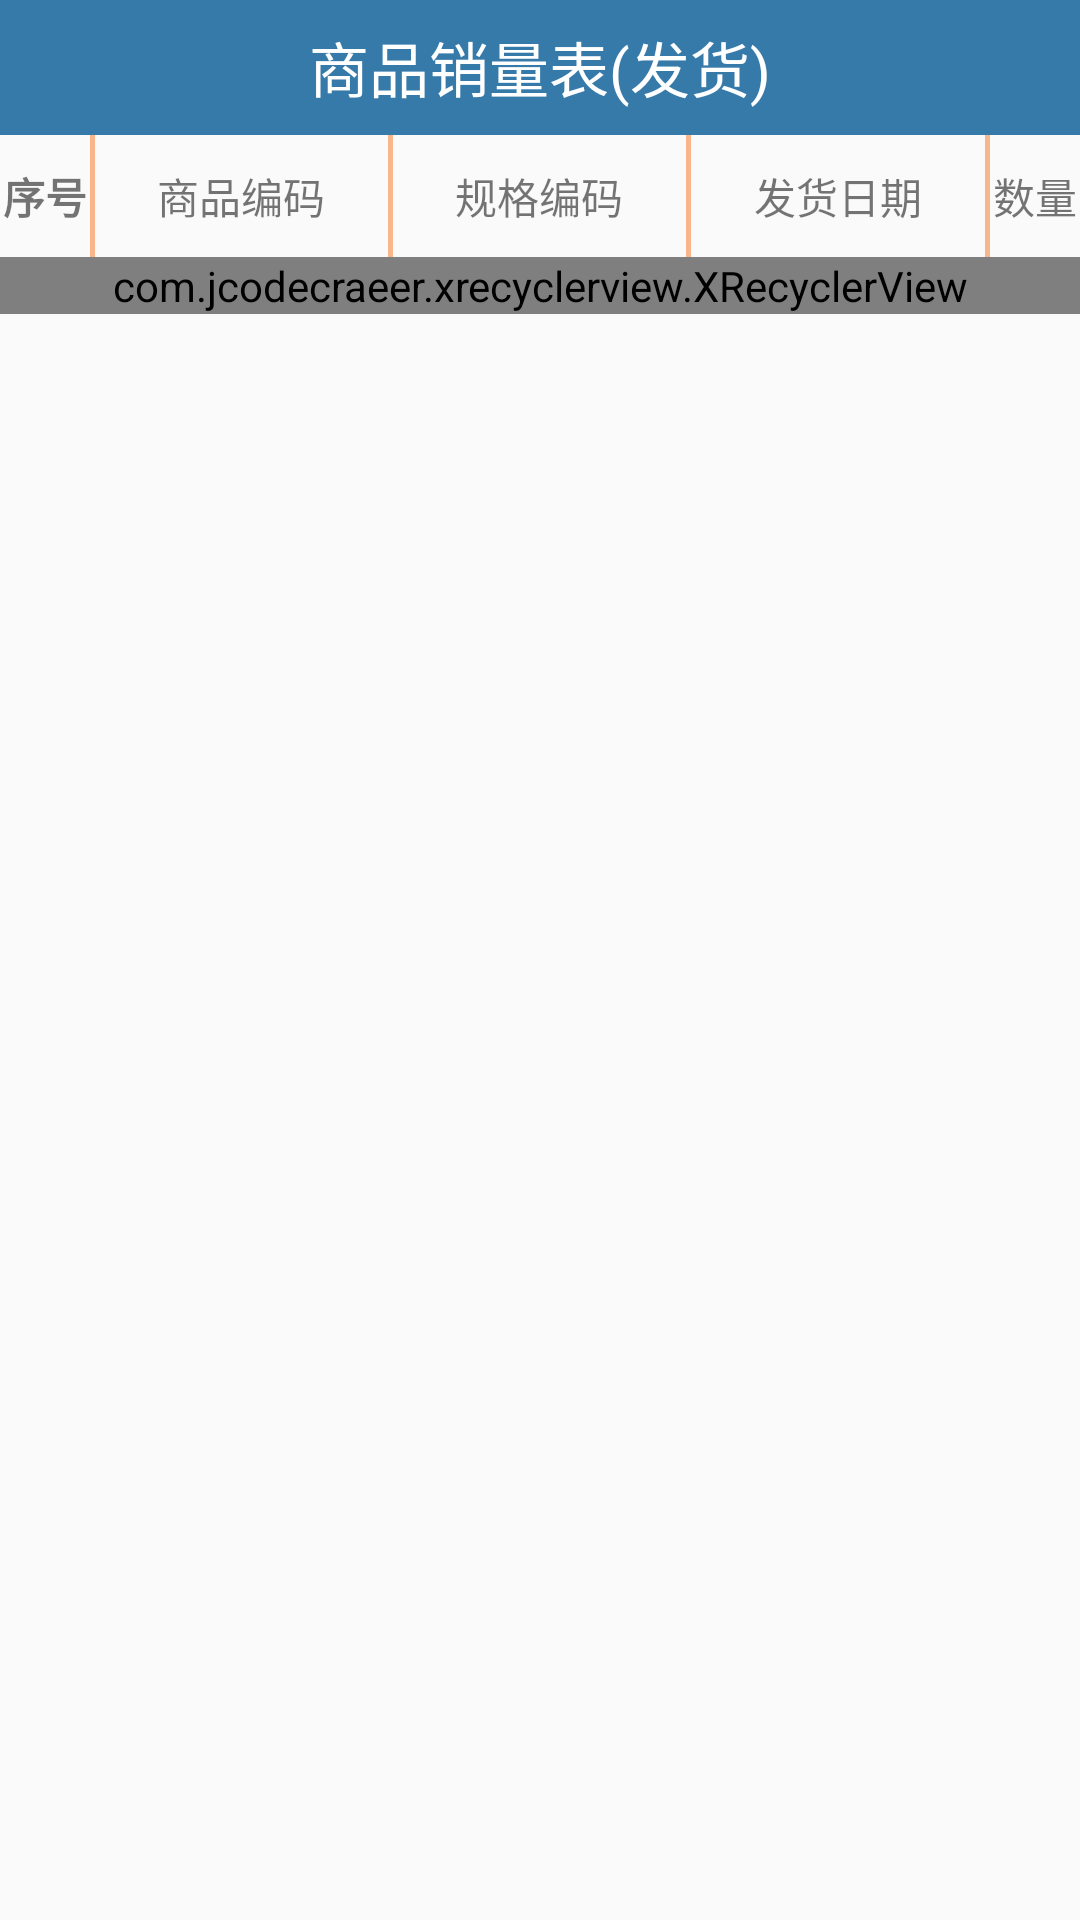

Reconstruct the res/layout file that produces this screen, plus the resources it refers to.
<!-- AndroidManifest.xml: application theme AppTheme -->
<!-- res/layout/activity_fahuo.xml -->
<?xml version="1.0" encoding="utf-8"?>
<LinearLayout xmlns:android="http://schemas.android.com/apk/res/android"
    android:layout_width="match_parent"
    android:layout_height="match_parent"
    android:orientation="vertical">

    <TextView
        android:layout_width="match_parent"
        android:layout_height="45dp"
        android:background="#367aaa"
        android:gravity="center"
        android:text="商品销量表(发货)"
        android:textColor="#fff"
        android:textSize="20dp" />

    <include
        android:id="@+id/table_title"
        layout="@layout/list_item_fahuo" />

    <com.jcodecraeer.xrecyclerview.XRecyclerView
        android:id="@+id/list"
        android:layout_width="match_parent"
        android:layout_height="wrap_content"
        android:background="@drawable/listview_bg"
        android:cacheColorHint="@android:color/transparent"
        android:divider="#f9b68b"
        android:dividerHeight="1.0dip"
        android:fadingEdge="none"
        android:scrollbars="none"></com.jcodecraeer.xrecyclerview.XRecyclerView>


    <TextView
        android:id="@+id/idsiuc"
        android:layout_width="wrap_content"
        android:layout_height="wrap_content"
        android:textColor="#f0f"
        android:textSize="20dp"
        android:textStyle="bold|italic" />

    <TextView
        android:layout_width="wrap_content"
        android:layout_height="wrap_content"
        android:textSize="20dp"
        android:id="@+id/stasudis"
        android:textColor="#f0f"
        android:textStyle="italic|bold" />


</LinearLayout>
<!-- res/layout/list_item_fahuo.xml (included above) -->
<?xml version="1.0" encoding="utf-8"?>
<LinearLayout xmlns:android="http://schemas.android.com/apk/res/android"
    android:orientation="horizontal"
    android:layout_width="fill_parent"
    android:layout_height="wrap_content" >
    <TextView
        android:id="@+id/text_xuhao"
        android:layout_width="30dp"
        android:layout_height="wrap_content"
        android:gravity="center"
        android:paddingBottom="10dip"
        android:paddingTop="10dip"
        android:textStyle="bold"
        android:text="序号" />

    <View
        android:layout_width="1.5dip"
        android:layout_height="fill_parent"
        android:background="#f9b68b"/>

    <TextView
        android:id="@+id/text_bianma"
        android:layout_width="0dip"
        android:layout_height="wrap_content"
        android:layout_weight="1"
        android:gravity="center"
        android:paddingBottom="10dip"
        android:paddingTop="10dip"
        android:text="商品编码" />
    
    <View 
        android:layout_width="1.5dip"
        android:layout_height="fill_parent"
        android:background="#f9b68b"/>

    <TextView
        android:id="@+id/text_guige"
        android:layout_width="0dip"
        android:layout_height="wrap_content"
        android:layout_weight="1"
        android:gravity="center"
        android:paddingBottom="10dip"
        android:paddingTop="10dip"
        android:text="规格编码" />

    <View
        android:layout_width="1.5dip"
        android:layout_height="fill_parent"
        android:background="#f9b68b"/>

    <TextView
        android:id="@+id/text_fahuoriqi"
        android:layout_width="0dip"
        android:layout_height="wrap_content"
        android:layout_weight="1"

        android:paddingBottom="10dip"
        android:paddingTop="10dip"
        android:gravity="center"
        android:text="发货日期" />


    <View
        android:layout_width="1.5dip"
        android:layout_height="fill_parent"
        android:background="#f9b68b"/>

    <TextView
        android:id="@+id/text_num"
        android:layout_width="30dp"
        android:layout_height="wrap_content"

        android:paddingBottom="10dip"
        android:paddingTop="10dip"
        android:gravity="center"
        android:text="数量" />


</LinearLayout>
<!-- resources referenced by this layout -->
<resources>
  <style name="AppTheme" parent="Theme.AppCompat.Light.NoActionBar">
          
          <item name="colorPrimary">@color/colorPrimary</item>
          <item name="colorPrimaryDark">@color/colorPrimaryDark</item>
          <item name="colorAccent">@color/colorAccent</item>
      </style>
  <color name="colorPrimary">#3F51B5</color>
  <color name="colorPrimaryDark">#303F9F</color>
  <color name="colorAccent">#FF4081</color>
</resources>
